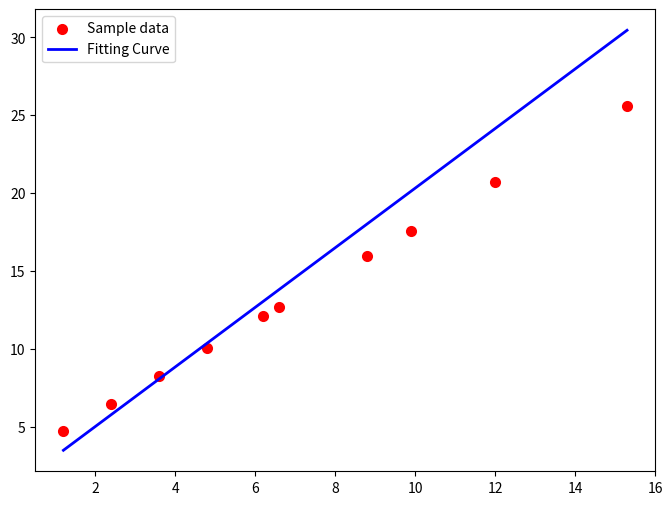

Here is the Python script that generated this plot:
#能源1902 刘锐  201904050206   2022/3/8
#通过法方程和关系式Ga=d可以得到一个二元一次方程组，再通过克拉默公式得到拟合系数。WLS
import matplotlib.pyplot as plt
import numpy as np
import random 

#构造数据集
x=np.array([ 1.2,2.4 ,3.6 ,4.8 ,6.2 ,6.6,8.8,9.9,12,15.3])
y=1.48*x+2.56+random.random()       #假设实际的系数B0=1.48，B1=2.56

#构造拟合函数
def Linear_Fitting(x , y):      
    a00=1                         
    a01,a10,a11,b1,b2=0,0,0,0,0
    N = len(x)
    for k in range(0,N):                   
        a01=a10=a10+x[k]
    for m in range(0,N):
        a11=a11+x[m]**2
    for n in range(0,N):
        b1=b1+y[n]
    for i in range(0,N):
        b2=b2+x[i]*y[i]
    a0=a00*a11-a01*a10                      
    a1=b1*a11-a01*b2
    a2=a00*b2-a10*b1
    B0=-a1/a0
    B1=a2/a0
    return B0,B1
#样本检测
B0,B1=Linear_Fitting(x, y)         
y1=B0+B1*x
print("所求拟合曲线为P（x）=",B0,"+",B1,"x")
x1=np.array([2.8,5.9,8.5,10.4,13,16.4])            
y2=B1*x1+B0                              
y3=1.48*x+2.56
e=0.003*y                         
for i in range(0,len(x1)):
   while ((y2[i]-y3[i])**2) > e[i]:      
        B0 = B0-0.005
        B1 = B1-0.005
        y2 = B1*x1+B0
   while (abs(y2[i]-y3[i])-abs(y2[i]-y3[i])) <0:
       B0 = B0+0.005
       B1 = B1+0.005

plt.figure(figsize=(8, 6))
plt.scatter(x, y, color='red', label='Sample data', linewidth=2)   #绘制数据集的散点图
plt.plot(x, y1, color='blue', label='Fitting Curve', linewidth=2)  #绘制拟合后函数的直线图
plt.legend()  
plt.show()
